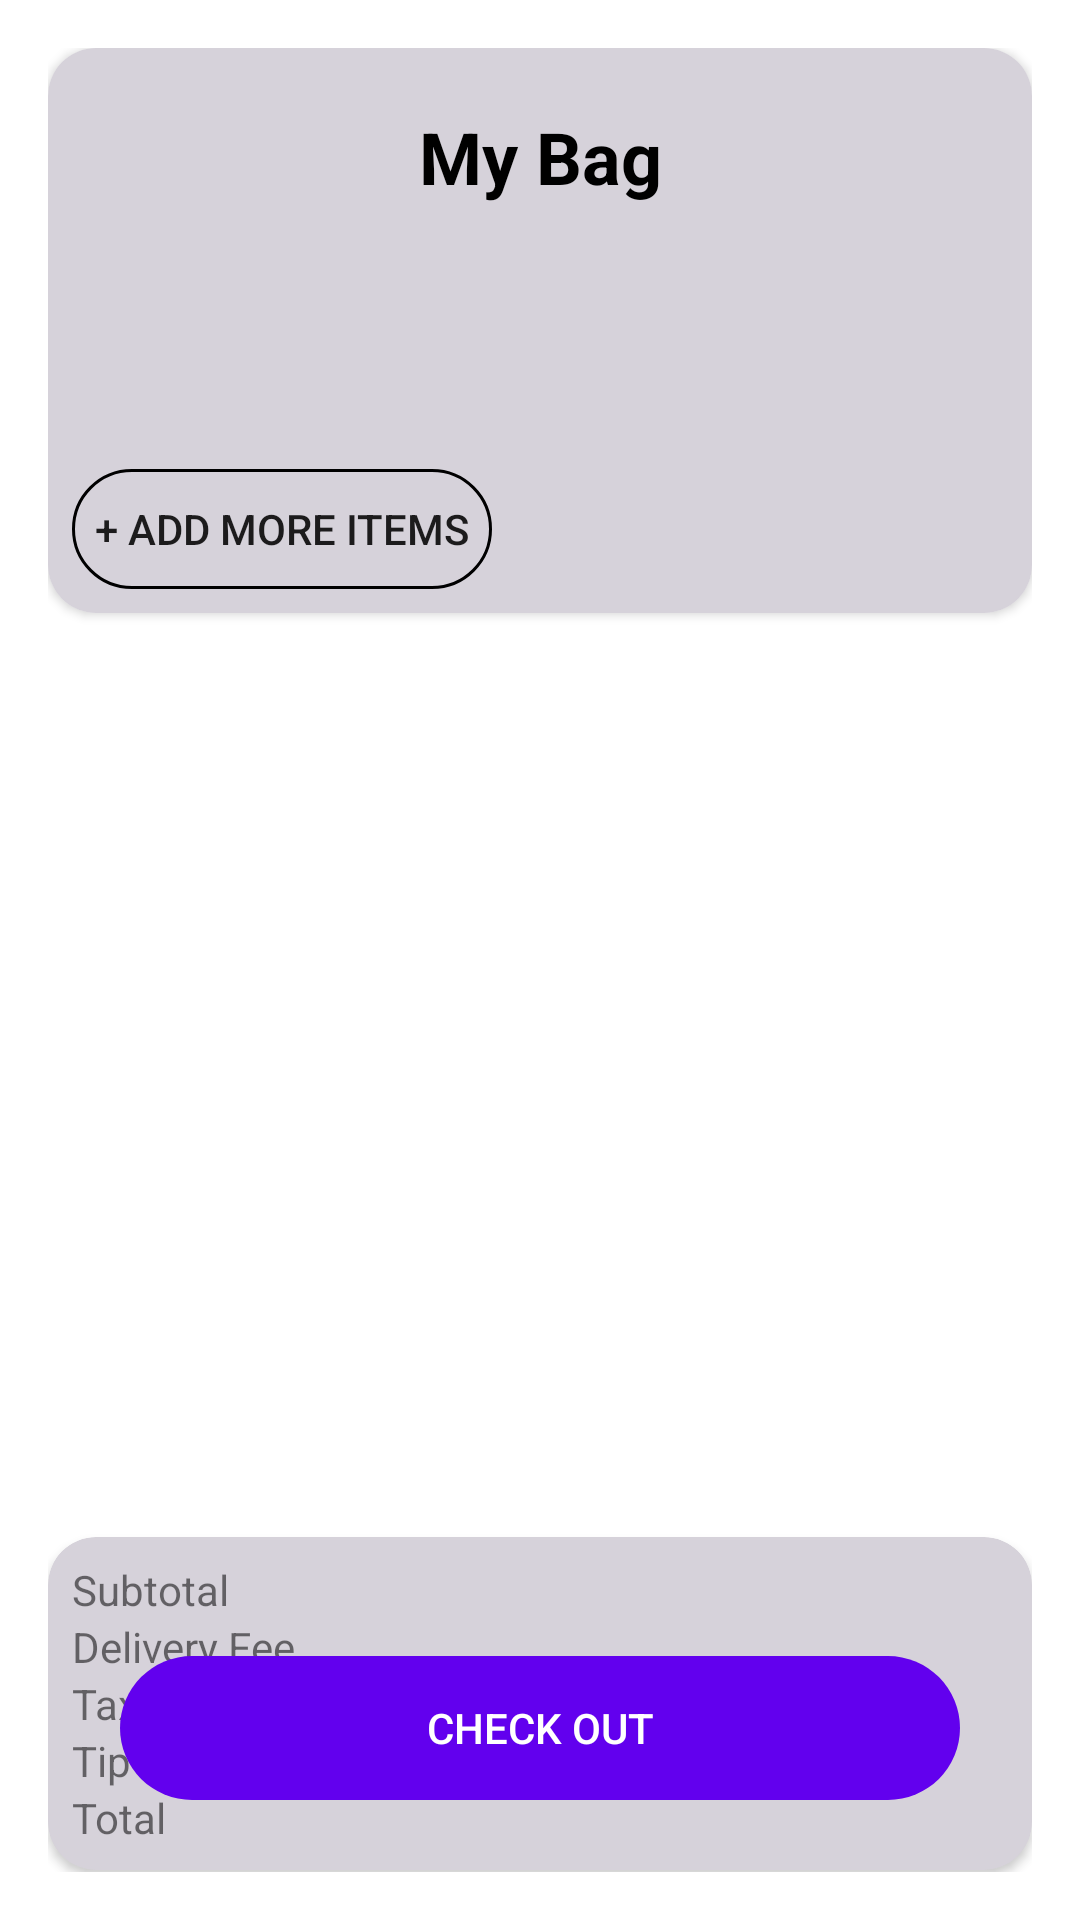

Here is an Android app screen rendered from its layout file. Give the layout XML and the strings, colors and styles it references.
<!-- AndroidManifest.xml: application theme Theme.NeedToFeed -->
<!-- res/layout/activity_order_cart.xml -->
<?xml version="1.0" encoding="utf-8"?>
<androidx.constraintlayout.widget.ConstraintLayout xmlns:android="http://schemas.android.com/apk/res/android"
    xmlns:app="http://schemas.android.com/apk/res-auto"
    xmlns:tools="http://schemas.android.com/tools"
    android:id="@+id/view_cart"
    android:layout_width="match_parent"
    android:layout_height="match_parent"
    android:orientation="vertical"
    android:padding="16dp"
    tools:context=".ui.home.OrderCartActivity">



    <androidx.cardview.widget.CardView
        android:id="@+id/bag_card_layout"
        android:layout_width="match_parent"
        android:layout_height="wrap_content"
        app:cardCornerRadius="16dp"
        app:layout_constraintEnd_toEndOf="parent"
        app:layout_constraintStart_toStartOf="parent"
        app:layout_constraintTop_toTopOf="parent">

        <androidx.constraintlayout.widget.ConstraintLayout
            android:id="@+id/order_cart_details_container"
            android:layout_width="match_parent"
            android:layout_height="wrap_content"
            android:background="@color/gray_light"
            android:padding="8dp"
            app:layout_constraintTop_toBottomOf="@+id/my_bag_view">

            <TextView
                android:id="@+id/my_bag_view"
                android:layout_width="match_parent"
                android:layout_height="wrap_content"
                android:background="@color/gray_light"
                android:padding="12dp"
                android:text="@string/order_cart_header_title"
                android:textAlignment="center"
                android:textColor="@color/black"
                android:textSize="24sp"
                android:textStyle="bold"
                app:layout_constraintLeft_toLeftOf="parent"
                app:layout_constraintTop_toTopOf="parent" />

            <TextView
                android:id="@+id/order_cart_restaurant_name"
                android:layout_width="match_parent"
                android:layout_height="wrap_content"
                app:layout_constraintTop_toBottomOf="@+id/my_bag_view" />

            <TextView
                android:id="@+id/order_cart_order_type"
                android:layout_width="match_parent"
                android:layout_height="wrap_content"
                app:layout_constraintTop_toBottomOf="@+id/order_cart_restaurant_name" />

            <TextView
                android:id="@+id/order_cart_estimated_time"
                android:layout_width="match_parent"
                android:layout_height="wrap_content"
                app:layout_constraintTop_toBottomOf="@+id/order_cart_order_type" />

            <TextView
                android:id="@+id/order_cart_action_switch_order_type"
                android:layout_width="match_parent"
                android:layout_height="wrap_content"
                app:layout_constraintTop_toBottomOf="@+id/order_cart_estimated_time" />

            <androidx.appcompat.widget.AppCompatButton
                android:id="@+id/order_cart_btn_edit_order"
                android:layout_width="140dp"
                android:layout_height="40dp"
                android:background="@drawable/rounded_button_transparent"
                android:text="@string/btn_add_to_order"
                app:layout_constraintStart_toStartOf="parent"
                app:layout_constraintTop_toBottomOf="@+id/order_cart_action_switch_order_type" />

        </androidx.constraintlayout.widget.ConstraintLayout>
    </androidx.cardview.widget.CardView>

    <androidx.recyclerview.widget.RecyclerView
        android:id="@+id/order_cart_item_list"
        android:layout_width="match_parent"
        android:layout_height="300dp"
        android:maxHeight="300dp"
        app:layoutManager="androidx.recyclerview.widget.LinearLayoutManager"
        app:layout_constraintTop_toBottomOf="@+id/bag_card_layout"
        tools:listitem="@layout/order_cart_list_item" />

    <androidx.cardview.widget.CardView
        android:id="@+id/final_price_card"
        android:layout_width="match_parent"
        android:layout_height="wrap_content"
        android:layout_marginTop="8dp"
        app:cardBackgroundColor="@color/gray_light"
        app:cardCornerRadius="16dp"
        app:layout_constraintEnd_toEndOf="parent"
        app:layout_constraintStart_toStartOf="parent"
        app:layout_constraintTop_toBottomOf="@+id/order_cart_item_list">

        <androidx.constraintlayout.widget.ConstraintLayout
            android:layout_width="match_parent"
            android:layout_height="match_parent">

            <TextView
                android:id="@+id/order_cart_subtotal_title"
                android:layout_width="wrap_content"
                android:layout_height="wrap_content"
                android:layout_marginStart="8dp"
                android:layout_marginTop="8dp"
                android:text="@string/lbl_subtotal"
                app:layout_constraintStart_toStartOf="parent"
                app:layout_constraintTop_toTopOf="parent" />

            <TextView
                android:id="@+id/order_cart_subtotal_value"
                android:layout_width="wrap_content"
                android:layout_height="wrap_content"
                android:layout_marginEnd="8dp"
                app:layout_constraintEnd_toEndOf="parent"
                app:layout_constraintTop_toTopOf="@id/order_cart_subtotal_title" />

            <TextView
                android:id="@+id/order_cart_delivery_fee_title"
                android:layout_width="wrap_content"
                android:layout_height="wrap_content"
                android:layout_marginStart="8dp"
                android:text="@string/lbl_delivery_fee"
                app:layout_constraintStart_toStartOf="parent"
                app:layout_constraintTop_toBottomOf="@id/order_cart_subtotal_title" />

            <TextView
                android:id="@+id/order_cart_delivery_fee_value"
                android:layout_width="wrap_content"
                android:layout_height="wrap_content"
                android:layout_marginEnd="8dp"
                app:layout_constraintEnd_toEndOf="parent"
                app:layout_constraintTop_toBottomOf="@+id/order_cart_subtotal_value" />

            <TextView
                android:id="@+id/order_cart_tax_title"
                android:layout_width="wrap_content"
                android:layout_height="wrap_content"
                android:layout_marginStart="8dp"
                android:text="@string/lbl_tax"
                app:layout_constraintStart_toStartOf="parent"
                app:layout_constraintTop_toBottomOf="@+id/order_cart_delivery_fee_title" />

            <TextView
                android:id="@+id/order_cart_tax_value"
                android:layout_width="wrap_content"
                android:layout_height="wrap_content"
                android:layout_marginEnd="8dp"
                app:layout_constraintEnd_toEndOf="parent"
                app:layout_constraintTop_toBottomOf="@+id/order_cart_delivery_fee_value" />

            <TextView
                android:id="@+id/order_cart_tip_title"
                android:layout_width="wrap_content"
                android:layout_height="wrap_content"
                android:layout_marginStart="8dp"
                android:text="@string/lbl_tip"
                app:layout_constraintStart_toStartOf="parent"
                app:layout_constraintTop_toBottomOf="@id/order_cart_tax_title" />

            <TextView
                android:id="@+id/order_cart_tip_value"
                android:layout_width="wrap_content"
                android:layout_height="wrap_content"
                android:layout_marginEnd="8dp"
                app:layout_constraintEnd_toEndOf="parent"
                app:layout_constraintTop_toTopOf="@+id/order_cart_tip_title" />

            <TextView
                android:id="@+id/order_cart_total_title"
                android:layout_width="wrap_content"
                android:layout_height="wrap_content"
                android:layout_marginStart="8dp"
                android:layout_marginBottom="8dp"
                android:text="@string/lbl_total"
                app:layout_constraintBottom_toBottomOf="parent"
                app:layout_constraintStart_toStartOf="parent"
                app:layout_constraintTop_toBottomOf="@+id/order_cart_tip_title" />

            <TextView
                android:id="@+id/order_cart_total_value"
                android:layout_width="wrap_content"
                android:layout_height="wrap_content"
                android:layout_marginEnd="8dp"
                app:layout_constraintEnd_toEndOf="parent"
                app:layout_constraintTop_toTopOf="@+id/order_cart_total_title" />
        </androidx.constraintlayout.widget.ConstraintLayout>
    </androidx.cardview.widget.CardView>

    <androidx.appcompat.widget.AppCompatButton
        android:id="@+id/continue_checkout"
        android:layout_width="match_parent"
        android:layout_height="wrap_content"
        android:layout_margin="24dp"
        android:background="@drawable/rounded_button_purple"
        android:text="@string/lbl_checkout_action"
        android:textColor="@color/white"
        app:layout_constraintBottom_toBottomOf="parent"
        app:layout_constraintLeft_toLeftOf="parent"
        app:layout_constraintRight_toRightOf="parent" />

</androidx.constraintlayout.widget.ConstraintLayout>
<!-- res/layout/order_cart_list_item.xml (included above) -->
<?xml version="1.0" encoding="utf-8"?>
<LinearLayout xmlns:android="http://schemas.android.com/apk/res/android"
    android:layout_width="match_parent"
    android:layout_height="wrap_content"
    android:orientation="horizontal">

    <TextView
        android:id="@+id/order_cart_list_quantity"
        android:layout_width="wrap_content"
        android:layout_height="wrap_content"
        android:layout_margin="@dimen/text_margin"
        android:textAppearance="?attr/textAppearanceListItem" />

    <TextView
        android:id="@+id/order_cart_list_name"
        android:layout_width="0dp"
        android:layout_height="wrap_content"
        android:layout_margin="@dimen/text_margin"
        android:textAppearance="?attr/textAppearanceListItem"
        android:layout_weight="1"/>

    <TextView
        android:id="@+id/order_cart_list_price"
        android:layout_width="wrap_content"
        android:layout_height="wrap_content"
        android:layout_margin="@dimen/text_margin"
        android:textAppearance="?attr/textAppearanceListItem" />
</LinearLayout>
<!-- resources referenced by this layout -->
<resources>
  <color name="black">#FF000000</color>
  <color name="gray_light">#D6D2DA</color>
  <color name="white">#FFFFFFFF</color>
  <dimen name="text_margin">16dp</dimen>
  <!-- drawable rounded_button_purple (drawable) -->
  <?xml version="1.0" encoding="utf-8"?>
  <shape xmlns:android="http://schemas.android.com/apk/res/android"
      android:shape="rectangle">
      <solid android:color="@color/purple_500" />
      <corners android:radius="30dp" />
  </shape>
  <!-- drawable rounded_button_transparent (drawable) -->
  <?xml version="1.0" encoding="utf-8"?>
  <shape xmlns:android="http://schemas.android.com/apk/res/android"
      android:shape="rectangle">
      <stroke android:color="@android:color/black" android:width="1dp" />
      <corners android:radius="30dp" />
  </shape>
  <string name="btn_add_to_order">+ Add more items</string>
  <string name="lbl_checkout_action">Check Out</string>
  <string name="lbl_delivery_fee">Delivery Fee</string>
  <string name="lbl_subtotal">Subtotal</string>
  <string name="lbl_tax">Tax</string>
  <string name="lbl_tip">Tip</string>
  <string name="lbl_total">Total</string>
  <string name="order_cart_header_title">My Bag</string>
  <style name="Theme.NeedToFeed" parent="Theme.MaterialComponents.DayNight.NoActionBar">
          
          <item name="colorPrimary">@color/purple_500</item>
          <item name="colorPrimaryVariant">@color/purple_700</item>
          <item name="colorOnPrimary">@color/white</item>
          
          <item name="colorSecondary">@color/teal_200</item>
          <item name="colorSecondaryVariant">@color/teal_700</item>
          <item name="colorOnSecondary">@color/black</item>
          
          <item name="android:statusBarColor" tools:targetApi="l">?attr/colorPrimaryVariant</item>
          
      </style>
  <color name="purple_500">#FF6200EE</color>
  <color name="purple_700">#FF3700B3</color>
  <color name="teal_200">#FF03DAC5</color>
  <color name="teal_700">#FF018786</color>
</resources>
